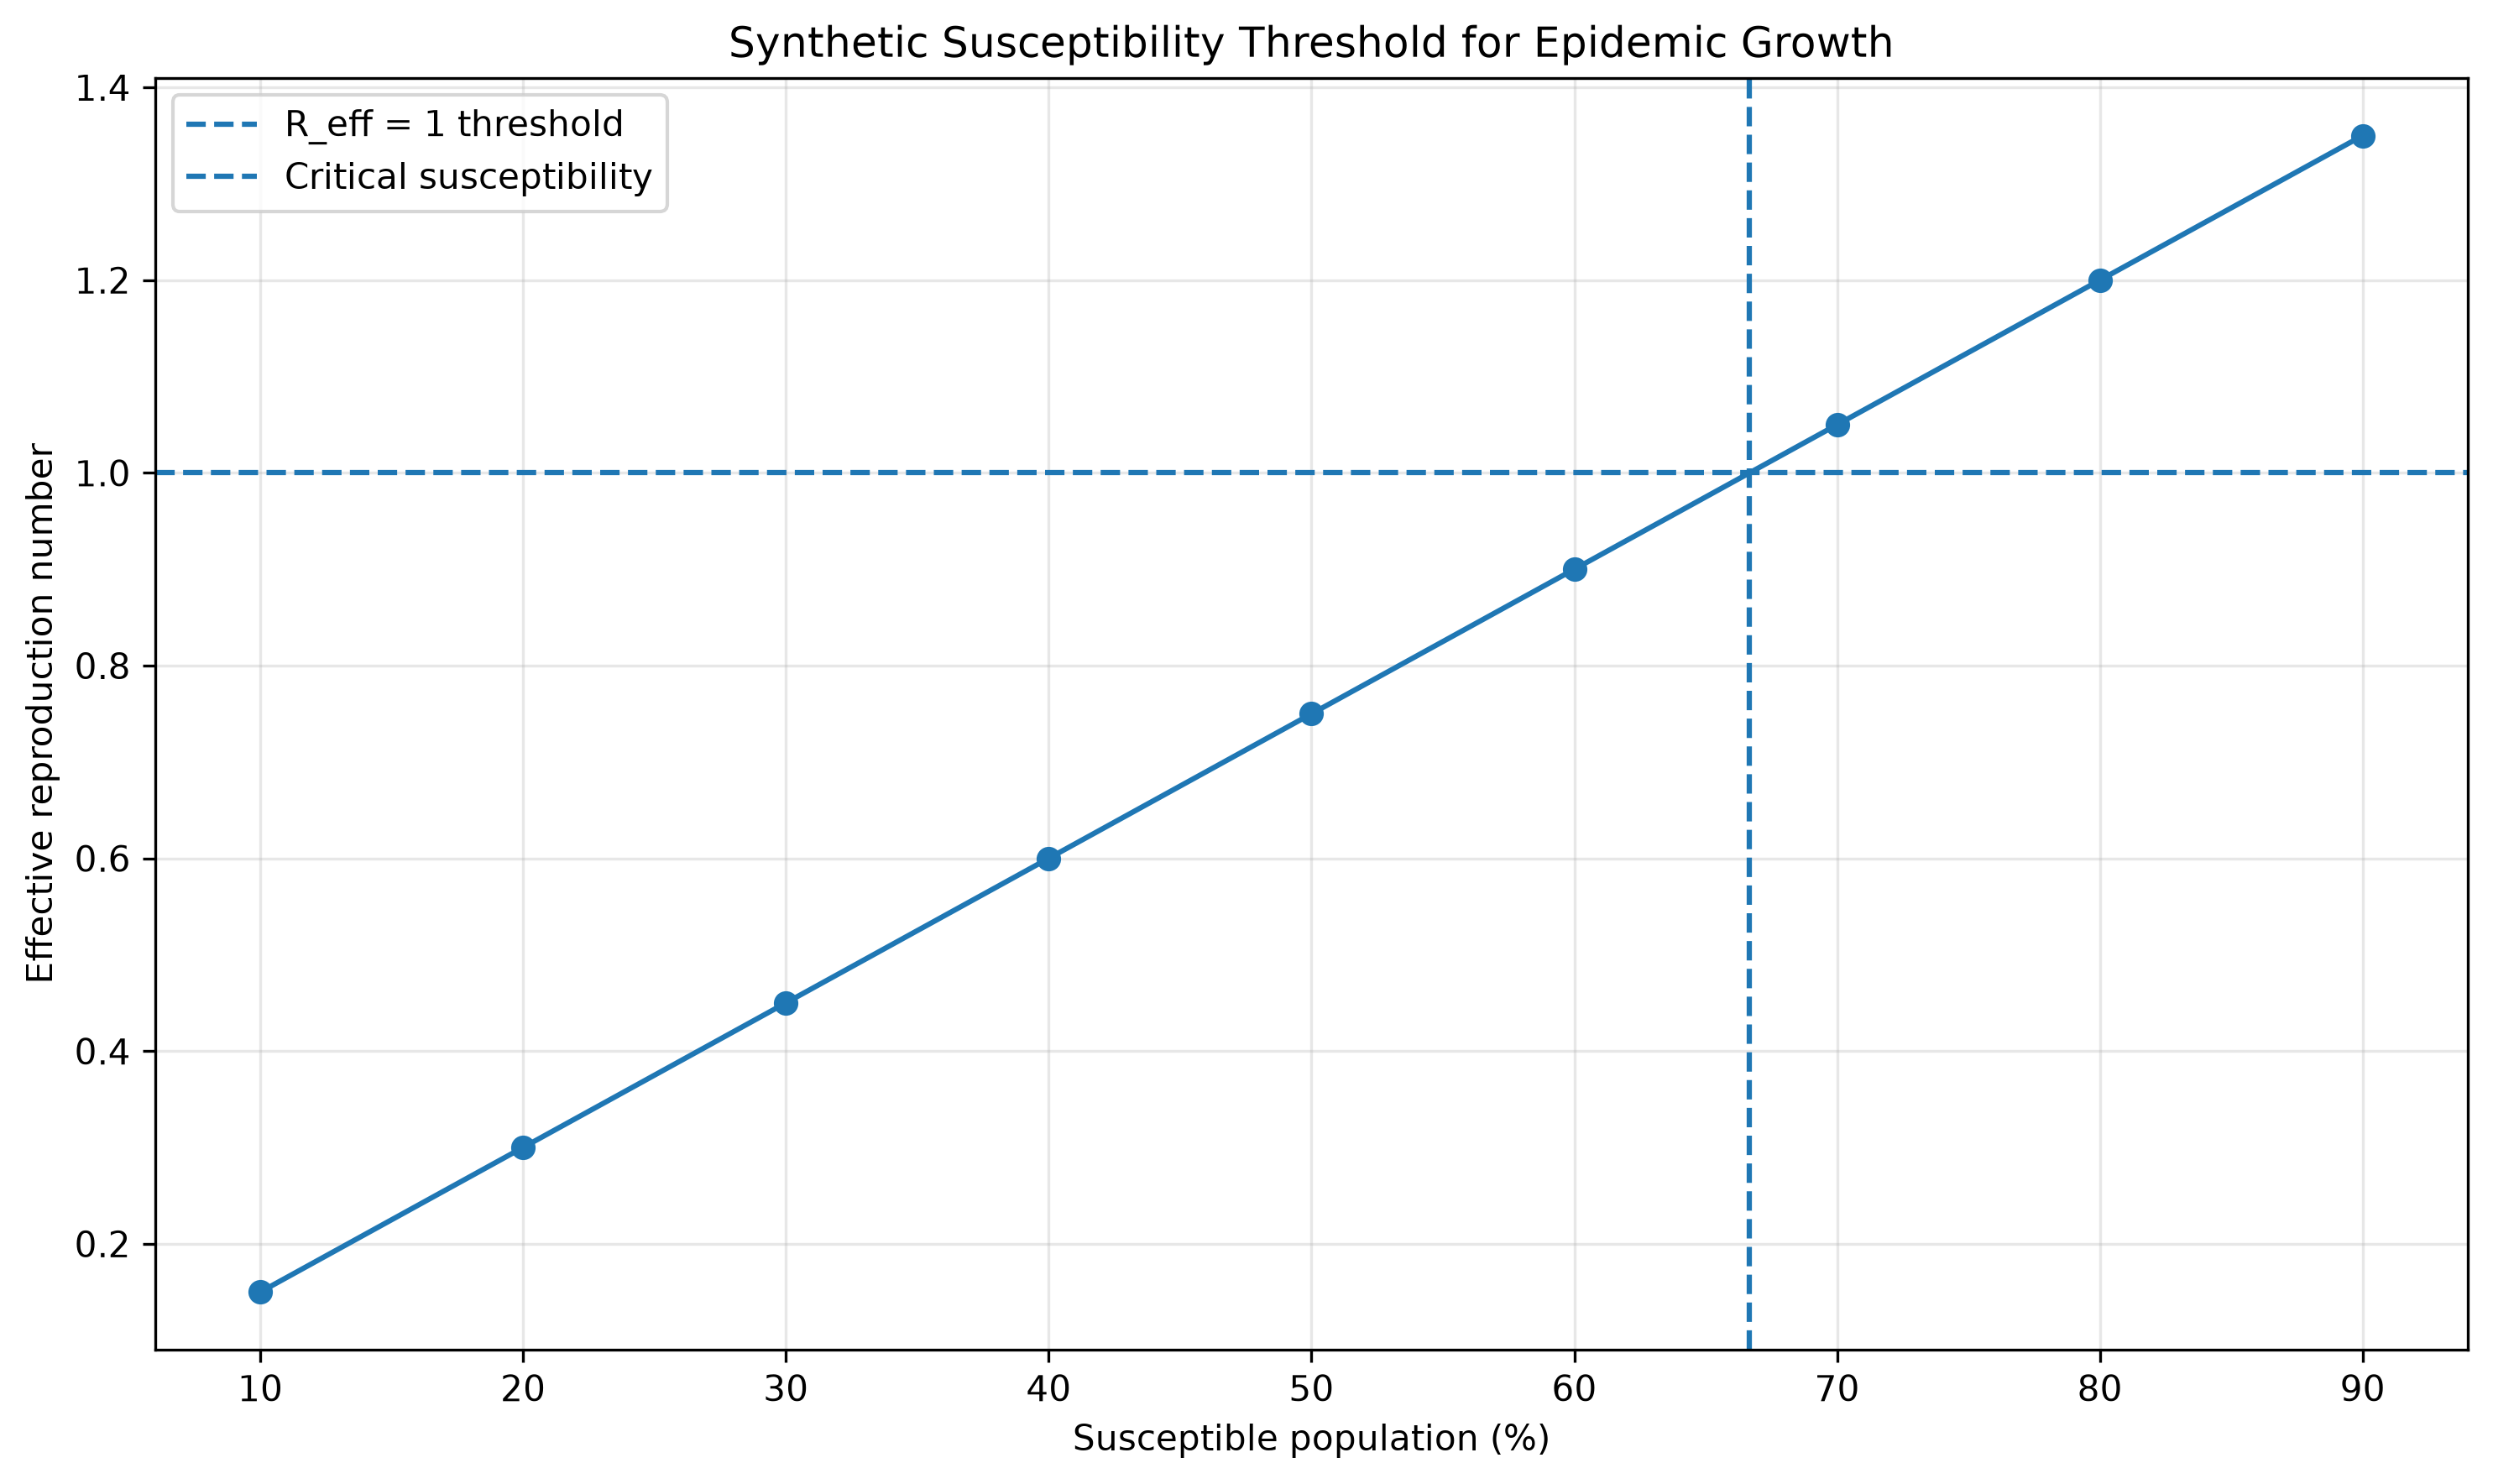

Source data for this figure (header and first rows):
susceptible_fraction, susceptible_percentage, effective_reproduction_number, critical_susceptibility, emergence_indicator, initial_susceptible, initial_protected, peak_infectious, peak_day, cumulative_simulated_infections
0.1, 10.0, 0.15, 0.6667, No initial epidemic growth, 500.0, 4490, 10, 0, 1.761
0.2, 20.0, 0.3, 0.6667, No initial epidemic growth, 1000, 3990, 10, 0, 4.274
0.3, 30.0, 0.45, 0.6667, No initial epidemic growth, 1500, 3490, 10, 0, 8.144
0.4, 40.0, 0.6, 0.6667, No initial epidemic growth, 2000, 2990, 10, 0, 14.87
0.5, 50.0, 0.75, 0.6667, No initial epidemic growth, 2500, 2490, 10, 0, 29.32
0.6, 60.0, 0.9, 0.6667, No initial epidemic growth, 3000, 1990, 10, 0, 77.62
0.7, 70.0, 1.05, 0.6667, Potential initial epidemic growth, 3500, 1490, 11.94, 78, 367
0.8, 80.0, 1.2, 0.6667, Potential initial epidemic growth, 4000, 990.0, 59.05, 93, 1250
0.9, 90.0, 1.35, 0.6667, Potential initial epidemic growth, 4500, 490.0, 152, 76, 2147
